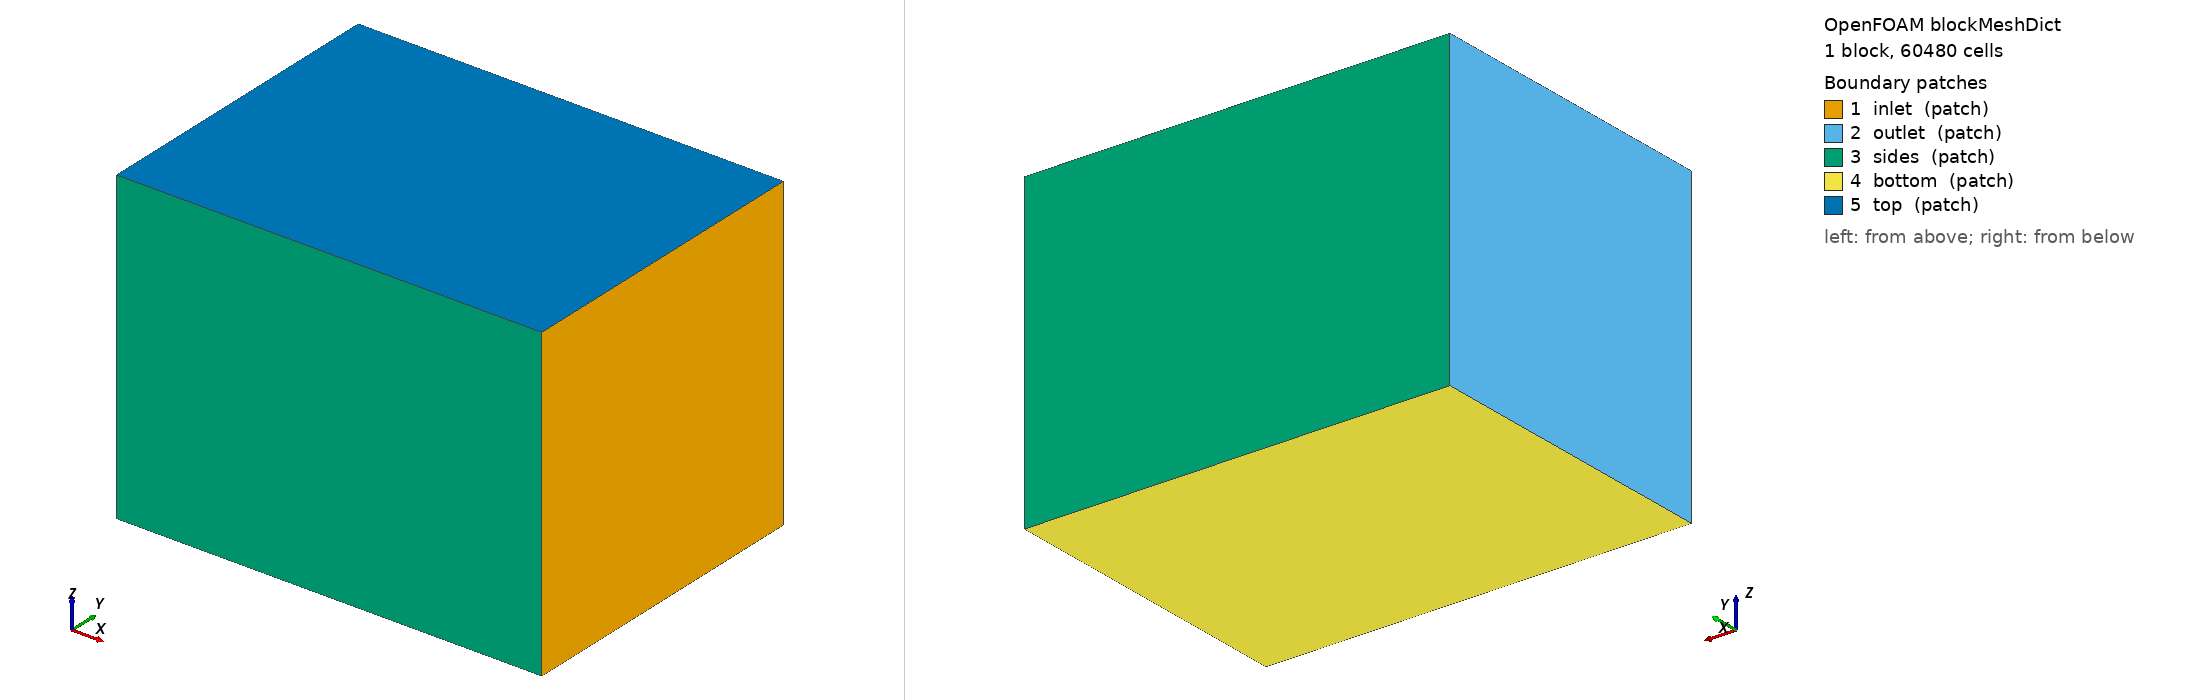

OpenFOAM case: the mesh blockMesh builds from blockMeshDict, 1 block(s), 60480 cells. Boundary patches (legend numbers): 1 inlet (patch), 2 outlet (patch), 3 sides (patch), 4 bottom (patch), 5 top (patch). Left view from above one corner, right view from below the opposite corner. Boundary conditions: 0 field file(s) under 0/; 0 of 5 drawn patches have an entry in a shipped field file.

=== system/blockMeshDict ===
FoamFile
{
    version     2.0;
    format      ascii;
    class       dictionary;
    location    "system";
    object      blockMeshDict;
}

scale 1;
vertices
(
    (-0.3832 -0.2842 -0.3758)
    (0.3867 -0.2842 -0.3758)
    (0.3867 0.2842 -0.3758)
    (-0.3832 0.2842 -0.3758)
    (-0.3832 -0.2842 0.1867)
    (0.3867 -0.2842 0.1867)
    (0.3867 0.2842 0.1867)
    (-0.3832 0.2842 0.1867)
);
blocks ( hex (0 1 2 3 4 5 6 7) (48 36 35) simpleGrading (1 1 1) );
edges ();
boundary
(
    inlet  { type patch; faces ((1 2 6 5)); }    // +x 端：来流从这里吹向 -x
    outlet { type patch; faces ((0 4 7 3)); }    // -x 端
    sides  { type patch; faces ((0 1 5 4) (3 7 6 2)); }
    bottom { type patch; faces ((0 3 2 1)); }
    top    { type patch; faces ((4 5 6 7)); }    // 刚盖近似自由液面（单相）
);
mergePatchPairs ();
